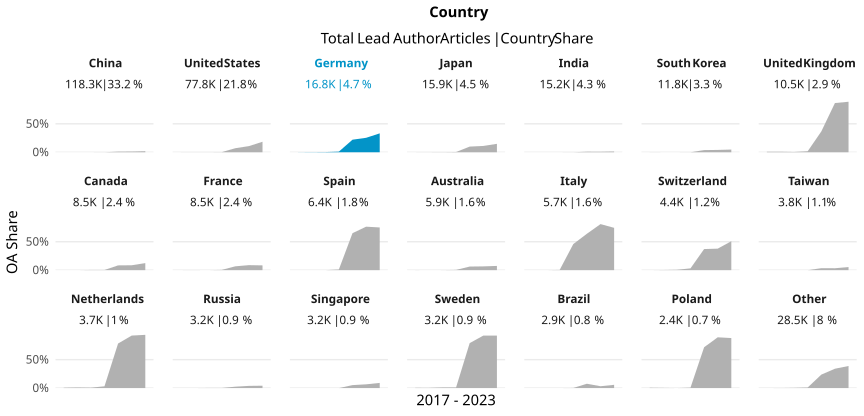

Values plotted in this chart, from the file beside it:
country_name_fct, cr_year, articles, cc_total, prop
China, '17, 11518, 2, 1.7364125716270185e-4
China, '18, 14996, 0, 0
China, '19, 17234, 1, 5.8024834629221305e-5
China, '20, 17887, 10, 5.590652429138481e-4
China, '21, 20207, 226, 0.01118
China, '22, 22392, 278, 0.01242
China, '23, 14044, 258, 0.01837
United States, '17, 11765, 8, 6.799830004249894e-4
United States, '18, 12377, 10, 8.079502302658156e-4
United States, '19, 12247, 11, 8.981791459132849e-4
United States, '20, 12840, 27, 0.002103
United States, '21, 11834, 838, 0.07081
United States, '22, 10744, 1159, 0.1079
United States, '23, 6026, 1114, 0.1849
Germany, '17, 2491, 2, 8.028904054596548e-4
Germany, '18, 2633, 5, 0.001899
Germany, '19, 2762, 9, 0.003259
Germany, '20, 2683, 30, 0.01118
Germany, '21, 2656, 586, 0.2206
Germany, '22, 2319, 589, 0.254
Germany, '23, 1303, 433, 0.3323
Japan, '17, 2159, 0, 0
Japan, '18, 2310, 3, 0.001299
Japan, '19, 2460, 4, 0.001626
Japan, '20, 2694, 12, 0.004454
Japan, '21, 2584, 257, 0.09946
Japan, '22, 2295, 254, 0.1107
Japan, '23, 1392, 206, 0.148
India, '17, 1670, 0, 0
India, '18, 2051, 0, 0
India, '19, 2164, 0, 0
India, '20, 2187, 1, 4.572473708276177e-4
India, '21, 2397, 23, 0.009595
India, '22, 2705, 25, 0.009242
India, '23, 1993, 27, 0.01355
South Korea, '17, 1507, 1, 6.635700066357001e-4
South Korea, '18, 1744, 0, 0
South Korea, '19, 1795, 0, 0
South Korea, '20, 1987, 1, 5.032712632108706e-4
South Korea, '21, 1964, 74, 0.03768
South Korea, '22, 1765, 72, 0.04079
South Korea, '23, 1039, 49, 0.04716
United Kingdom, '17, 1533, 14, 0.009132
United Kingdom, '18, 1635, 15, 0.009174
United Kingdom, '19, 1723, 9, 0.005223
United Kingdom, '20, 1739, 31, 0.01783
United Kingdom, '21, 1559, 570, 0.3656
United Kingdom, '22, 1444, 1250, 0.8657
United Kingdom, '23, 840, 746, 0.8881
Canada, '17, 1259, 0, 0
Canada, '18, 1345, 0, 0
Canada, '19, 1331, 5, 0.003757
Canada, '20, 1432, 5, 0.003492
Canada, '21, 1334, 112, 0.08396
Canada, '22, 1161, 100, 0.08613
Canada, '23, 670, 83, 0.1239
France, '17, 1352, 1, 7.396449704142012e-4
France, '18, 1332, 2, 0.001502
France, '19, 1339, 0, 0
France, '20, 1392, 7, 0.005029
... 87 more rows
